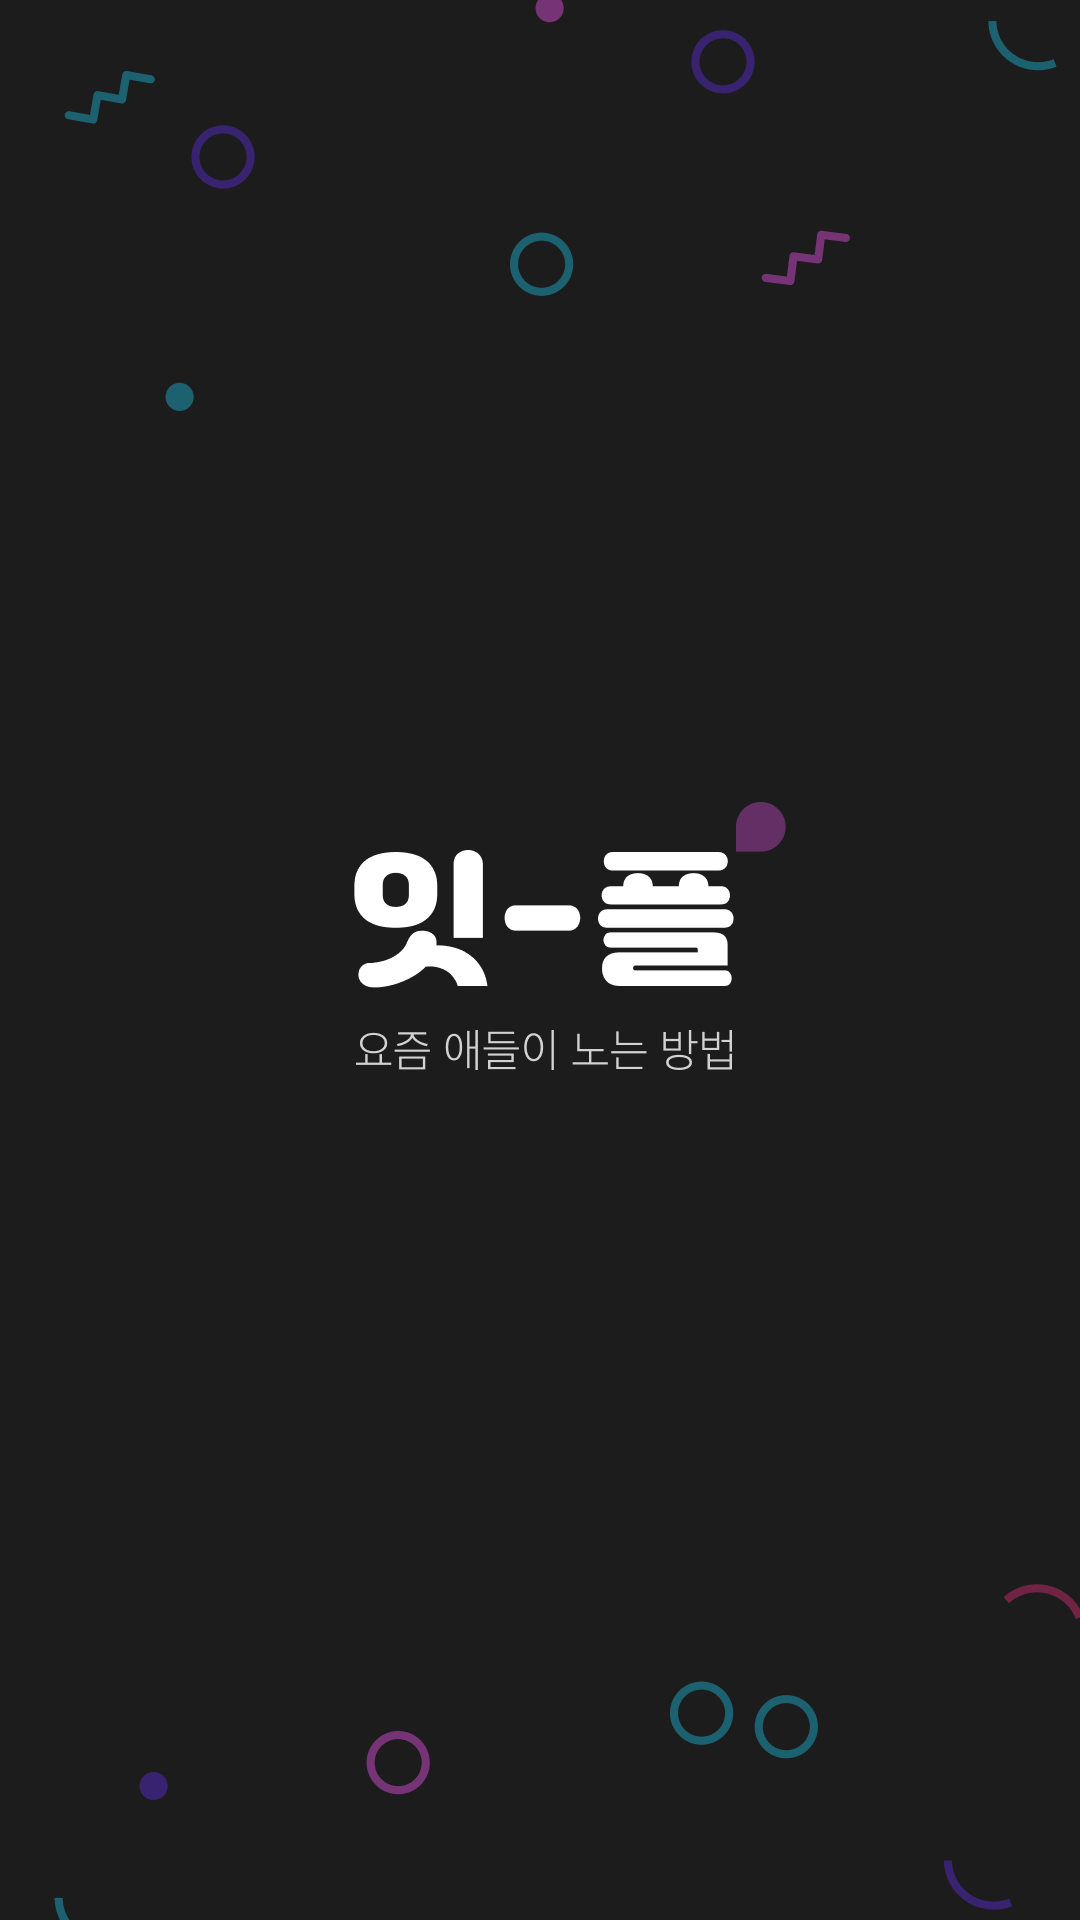

Layout XML and referenced resources for this Android screen:
<!-- AndroidManifest.xml: application theme Theme.ITPlace -->
<!-- res/layout/activity_splash.xml -->
<?xml version="1.0" encoding="utf-8"?>
<androidx.constraintlayout.widget.ConstraintLayout xmlns:android="http://schemas.android.com/apk/res/android"
    xmlns:app="http://schemas.android.com/apk/res-auto"
    xmlns:tools="http://schemas.android.com/tools"
    android:layout_width="match_parent"
    android:layout_height="match_parent"
    tools:context=".SplashActivity">

    <ImageView
        android:layout_width="match_parent"
        android:layout_height="match_parent"
        android:src="@drawable/splash"
        android:scaleType="centerCrop"
        app:layout_constraintBottom_toBottomOf="parent"
        app:layout_constraintLeft_toLeftOf="parent"
        app:layout_constraintRight_toRightOf="parent"
        app:layout_constraintTop_toTopOf="parent" />

</androidx.constraintlayout.widget.ConstraintLayout>
<!-- resources referenced by this layout -->
<resources>
  <!-- drawable splash: png bitmap (drawable, 51124 bytes) -->
  <style name="Theme.ITPlace" parent="Theme.MaterialComponents.DayNight.DarkActionBar">
          
          <item name="windowActionBar">false</item>
          <item name="windowNoTitle">true</item>
          
          <item name="colorPrimary">@color/dark_grey</item>
          <item name="colorPrimaryVariant">@color/dark_grey</item>
          <item name="colorOnPrimary">@color/white</item>
          
          <item name="colorSecondary">@color/teal_200</item>
          <item name="colorSecondaryVariant">@color/teal_700</item>
          <item name="colorOnSecondary">@color/black</item>
          
          <item name="android:statusBarColor" tools:targetApi="l">?attr/colorPrimaryVariant</item>
          
      </style>
  <color name="dark_grey">#2d2d2d</color>
  <color name="white">#FFFFFFFF</color>
  <color name="teal_200">#FF03DAC5</color>
  <color name="teal_700">#FF018786</color>
  <color name="black">#FF000000</color>
</resources>
